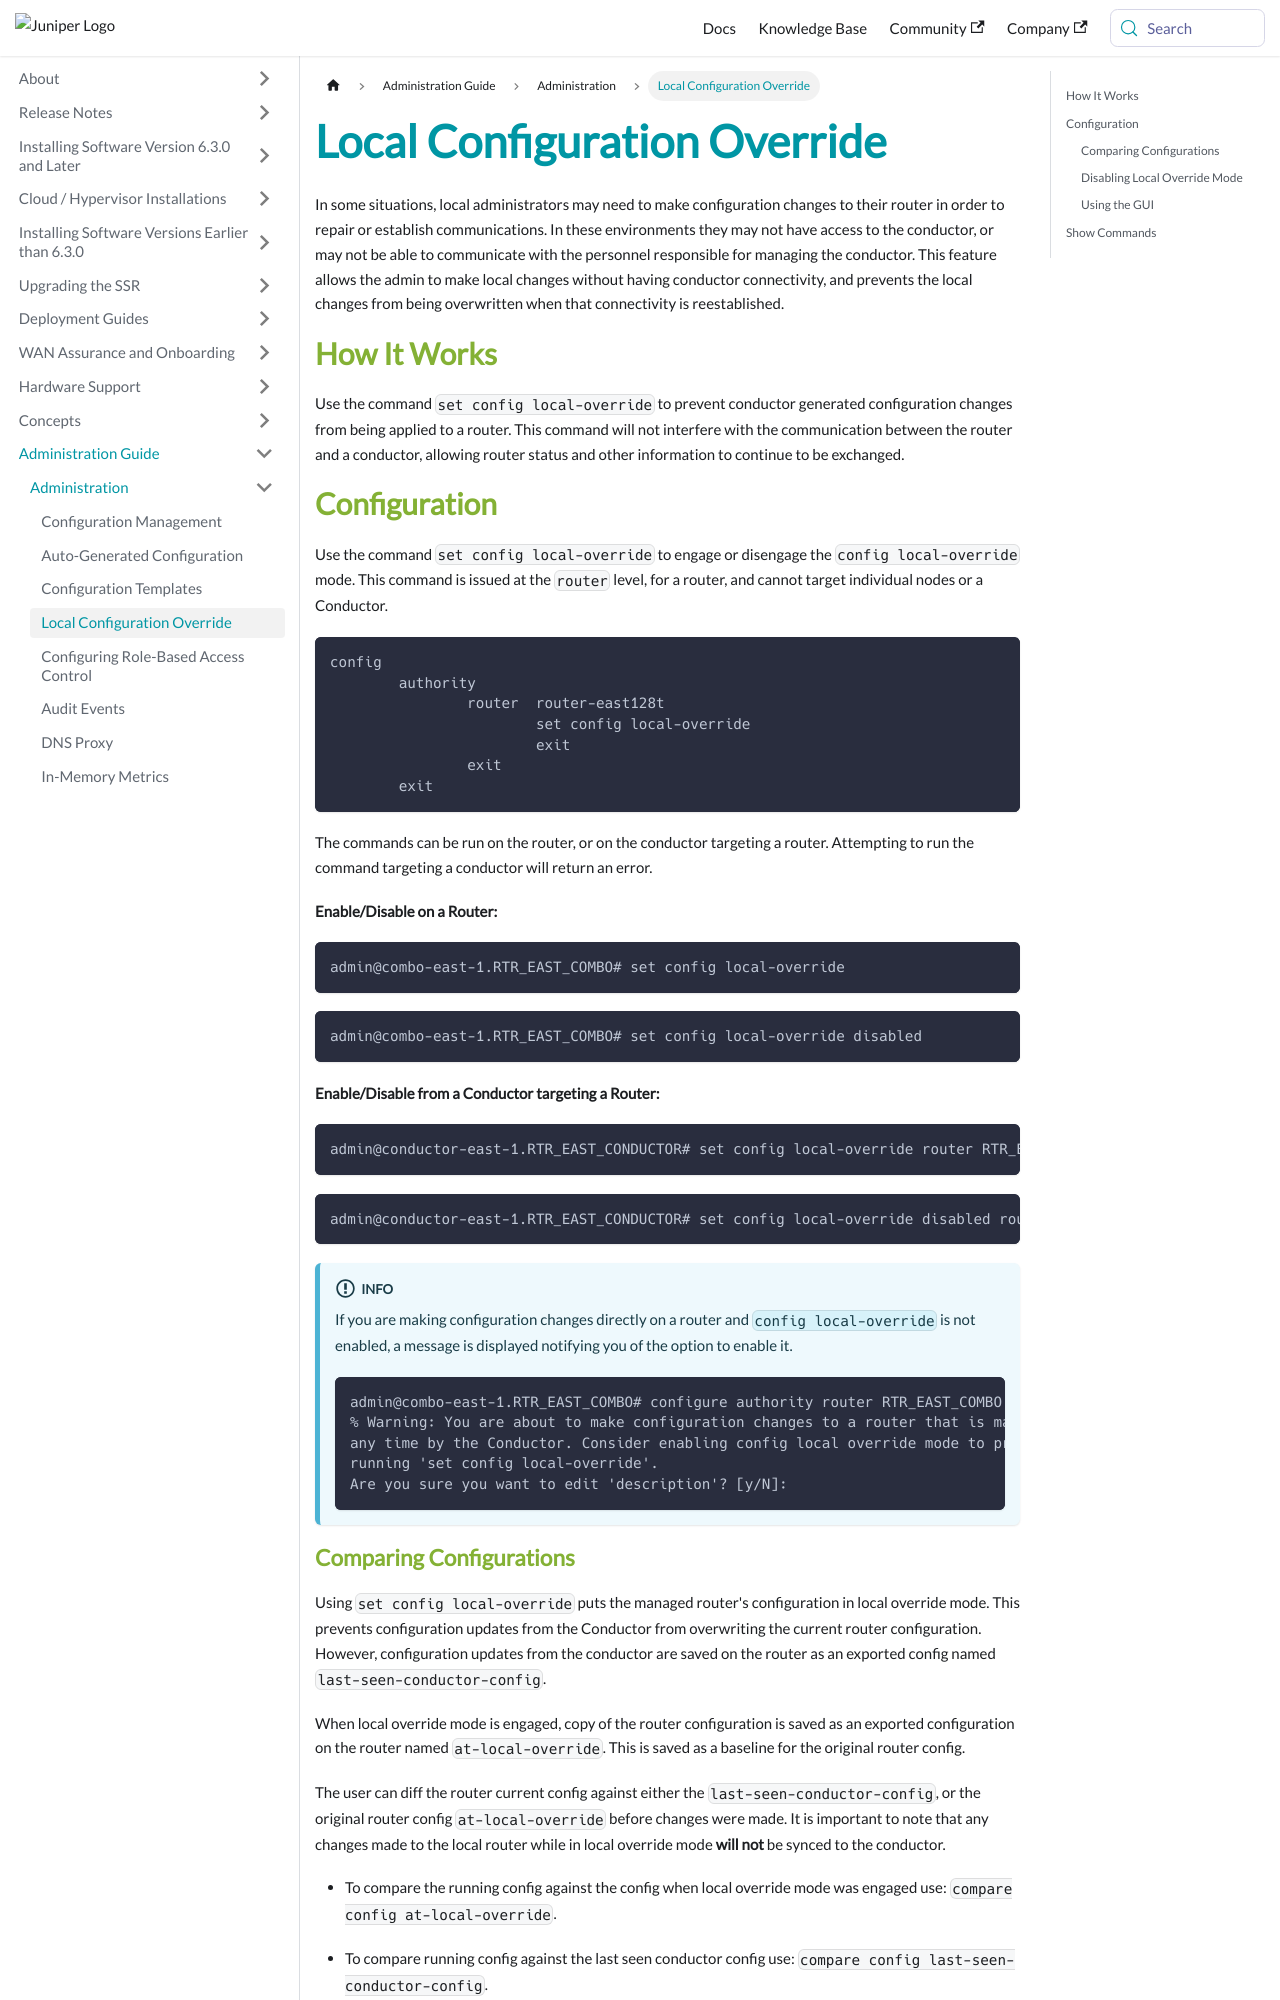

repository: 128technology/docs · page: docs/howto_local_config_override/index.html · generator: docusaurus

---
title: Local Configuration Override 
sidebar_label: Local Configuration Override
---

In some situations, local administrators may need to make configuration changes to their router in order to repair or establish communications. In these environments they may not have access to the conductor, or may not be able to communicate with the personnel responsible for managing the conductor. This feature allows the admin to make local changes without having conductor connectivity, and prevents the local changes from being overwritten when that connectivity is reestablished.

## How It Works

Use the command `set config local-override` to prevent conductor generated configuration changes from being applied to a router. This command will not interfere with the communication between the router and a conductor, allowing router status and other information to continue to be exchanged. 

## Configuration

Use the command `set config local-override` to engage or disengage the `config local-override` mode. This command is issued at the `router` level, for a router, and cannot target individual nodes or a Conductor.
```
config
	authority
		router 	router-east128t
			set config local-override
			exit
		exit
	exit
```

The commands can be run on the router, or on the conductor targeting a router. Attempting to run the command targeting a conductor will return an error.

**Enable/Disable on a Router:**
```
admin@combo-east-1.RTR_EAST_COMBO# set config local-override
```
```
admin@combo-east-1.RTR_EAST_COMBO# set config local-override disabled
```

**Enable/Disable from a Conductor targeting a Router:** 

```
admin@conductor-east-1.RTR_EAST_CONDUCTOR# set config local-override router RTR_EAST_COMBO
```
```
admin@conductor-east-1.RTR_EAST_CONDUCTOR# set config local-override disabled router RTR_EAST_COMBO
```

:::info
If you are making configuration changes directly on a router and `config local-override` is not enabled, a message is displayed notifying you of the option to enable it.
```
admin@combo-east-1.RTR_EAST_COMBO# configure authority router RTR_EAST_COMBO
% Warning: You are about to make configuration changes to a router that is managed by a Conductor. These changes could be overwritten at
any time by the Conductor. Consider enabling config local override mode to prevent the conductor from overwriting the local changes by
running 'set config local-override'.
Are you sure you want to edit 'description'? [y/N]:
```
:::
